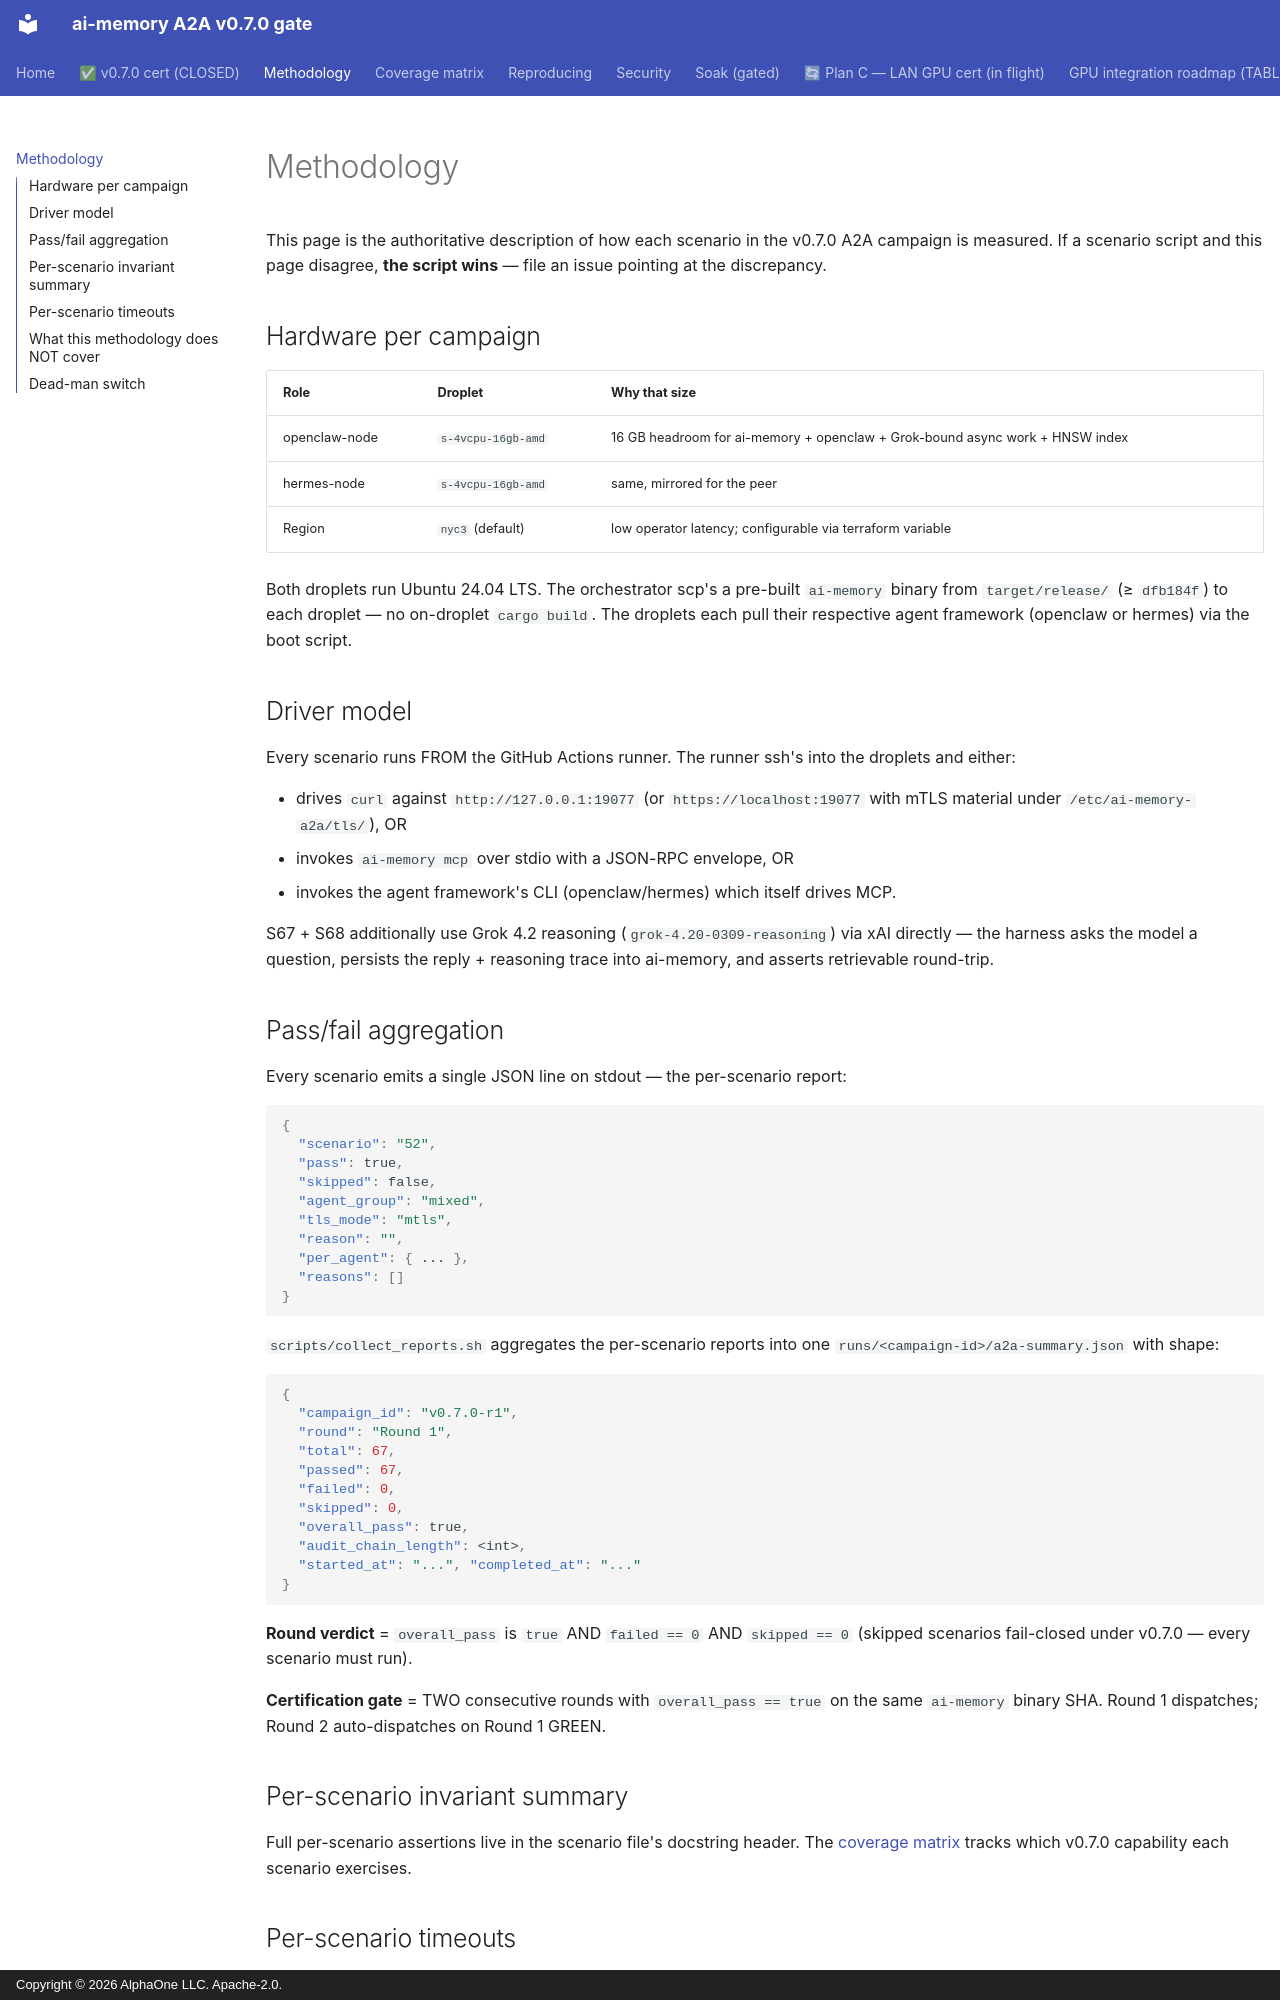

repository: alphaonedev/ai-memory-a2a-v0.7.0 · page: methodology/index.html · generator: mkdocs · copyright: Copyright © 2026 AlphaOne LLC. Apache-2.0.

# Methodology

This page is the authoritative description of how each scenario in the v0.7.0
A2A campaign is measured. If a scenario script and this page disagree,
**the script wins** — file an issue pointing at the discrepancy.

## Hardware per campaign

| Role | Droplet | Why that size |
|---|---|---|
| openclaw-node | `s-4vcpu-16gb-amd` | 16 GB headroom for ai-memory + openclaw + Grok-bound async work + HNSW index |
| hermes-node   | `s-4vcpu-16gb-amd` | same, mirrored for the peer |
| Region        | `nyc3` (default)   | low operator latency; configurable via terraform variable |

Both droplets run Ubuntu 24.04 LTS. The orchestrator scp's a pre-built
`ai-memory` binary from `target/release/` (≥ `dfb184f`) to each droplet — no
on-droplet `cargo build`. The droplets each pull their respective agent
framework (openclaw or hermes) via the boot script.

## Driver model

Every scenario runs FROM the GitHub Actions runner. The runner ssh's into the
droplets and either:

* drives `curl` against `http://127.0.0.1:19077` (or `https://localhost:19077`
  with mTLS material under `/etc/ai-memory-a2a/tls/`), OR
* invokes `ai-memory mcp` over stdio with a JSON-RPC envelope, OR
* invokes the agent framework's CLI (openclaw/hermes) which itself drives MCP.

S67 + S68 additionally use Grok 4.2 reasoning (`grok-4.20-0309-reasoning`) via
xAI directly — the harness asks the model a question, persists the reply +
reasoning trace into ai-memory, and asserts retrievable round-trip.

## Pass/fail aggregation

Every scenario emits a single JSON line on stdout — the per-scenario report:

```json
{
  "scenario": "52",
  "pass": true,
  "skipped": false,
  "agent_group": "mixed",
  "tls_mode": "mtls",
  "reason": "",
  "per_agent": { ... },
  "reasons": []
}
```

`scripts/collect_reports.sh` aggregates the per-scenario reports into one
`runs/<campaign-id>/a2a-summary.json` with shape:

```json
{
  "campaign_id": "v0.7.0-r1",
  "round": "Round 1",
  "total": 67,
  "passed": 67,
  "failed": 0,
  "skipped": 0,
  "overall_pass": true,
  "audit_chain_length": <int>,
  "started_at": "...", "completed_at": "..."
}
```

**Round verdict** = `overall_pass` is `true` AND `failed == 0` AND
`skipped == 0` (skipped scenarios fail-closed under v0.7.0 — every scenario
must run).

**Certification gate** = TWO consecutive rounds with `overall_pass == true`
on the same `ai-memory` binary SHA. Round 1 dispatches; Round 2 auto-dispatches
on Round 1 GREEN.

## Per-scenario invariant summary

Full per-scenario assertions live in the scenario file's docstring header. The
[coverage matrix](coverage.md) tracks which v0.7.0 capability each scenario
exercises.
